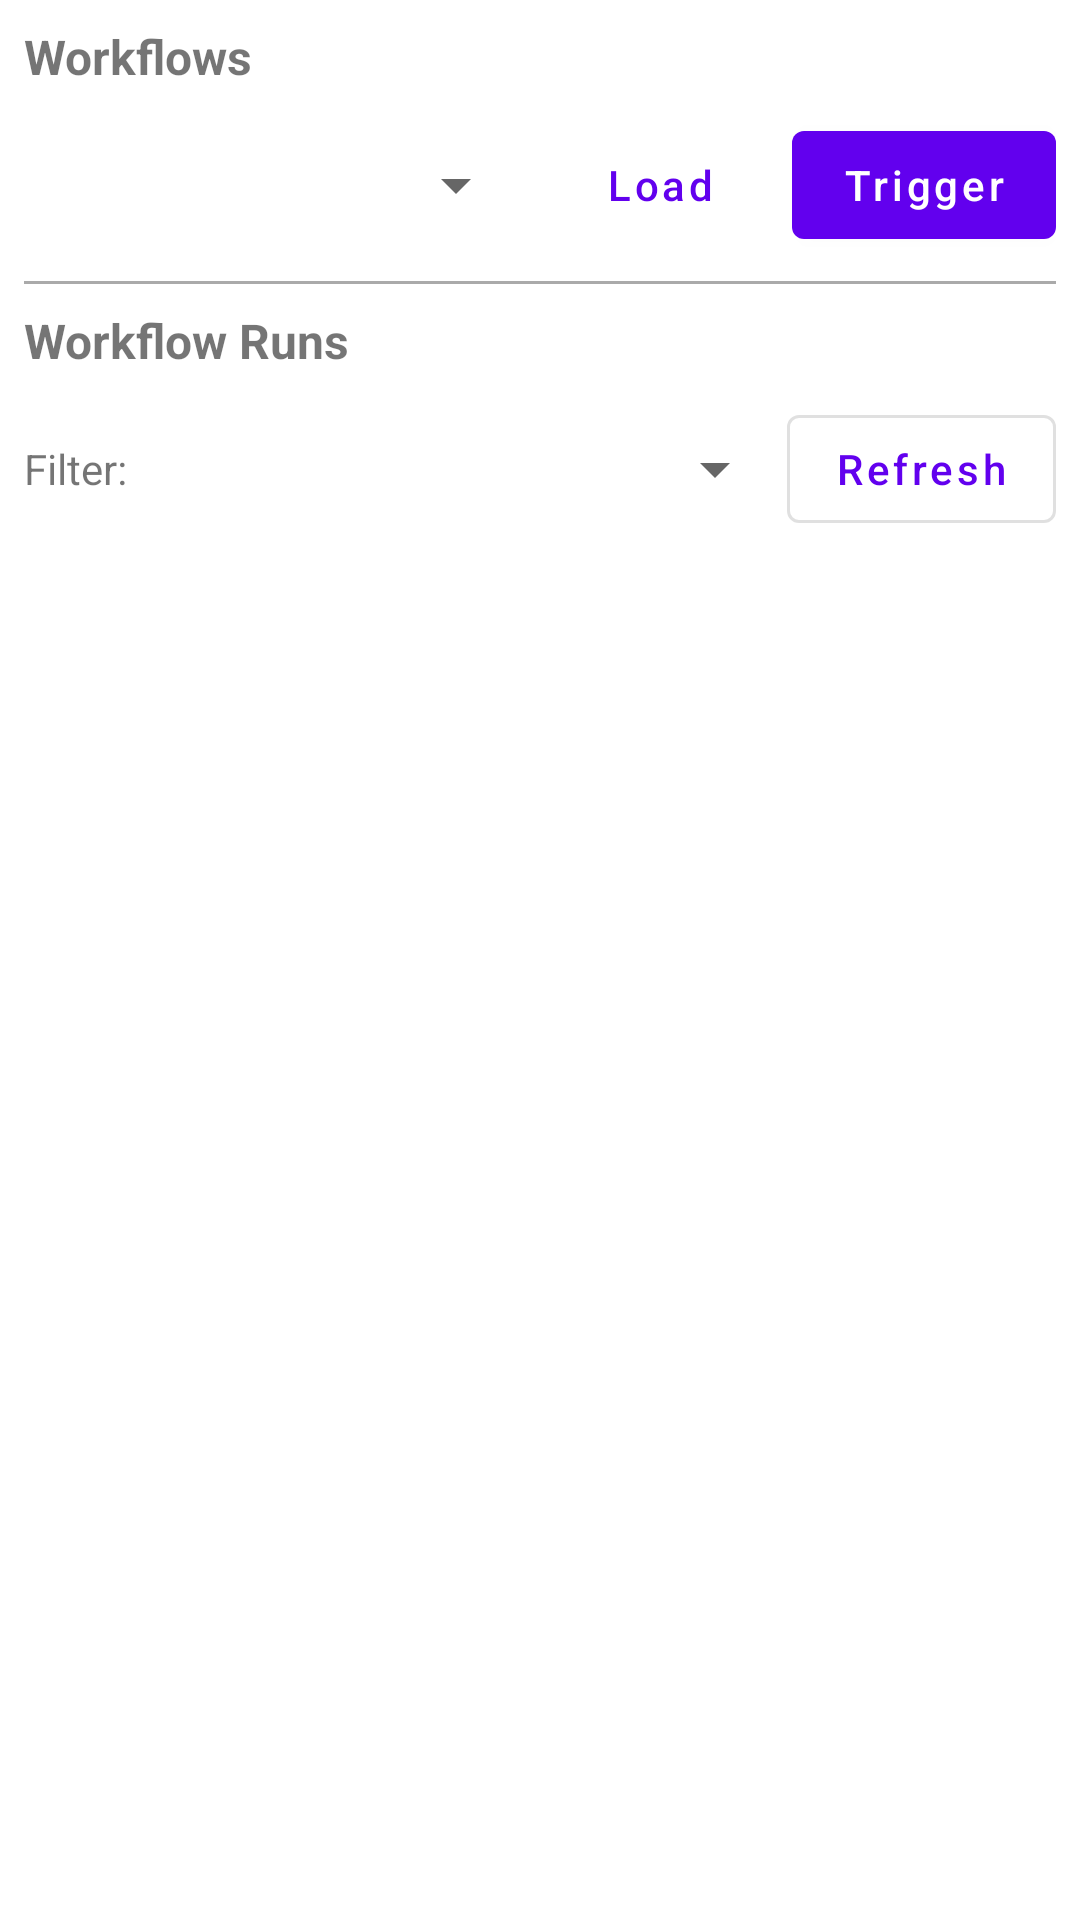

Layout XML and referenced resources for this Android screen:
<!-- AndroidManifest.xml: application theme Theme.GitHubExplorer -->
<!-- res/layout/fragment_actions.xml -->
<?xml version="1.0" encoding="utf-8"?>
<LinearLayout xmlns:android="http://schemas.android.com/apk/res/android"
    android:layout_width="match_parent"
    android:layout_height="match_parent"
    android:orientation="vertical"
    android:padding="8dp">

    <TextView
        android:layout_width="wrap_content"
        android:layout_height="wrap_content"
        android:text="Workflows"
        android:textStyle="bold"
        android:textSize="16sp"
        android:layout_marginBottom="8dp"/>

    <LinearLayout
        android:layout_width="match_parent"
        android:layout_height="wrap_content"
        android:orientation="horizontal"
        android:gravity="center_vertical">

        <Spinner
            android:id="@+id/workflowSpinner"
            android:layout_width="0dp"
            android:layout_height="48dp"
            android:layout_weight="1"/>

        <com.google.android.material.button.MaterialButton
            android:id="@+id/loadWorkflowsButton"
            android:layout_width="wrap_content"
            android:layout_height="wrap_content"
            android:text="Load"
            android:textAllCaps="false"
            style="@style/Widget.MaterialComponents.Button.TextButton"/>

        <com.google.android.material.button.MaterialButton
            android:id="@+id/triggerButton"
            android:layout_width="wrap_content"
            android:layout_height="wrap_content"
            android:text="Trigger"
            android:textAllCaps="false"/>

    </LinearLayout>

    <View
        android:layout_width="match_parent"
        android:layout_height="1dp"
        android:background="@android:color/darker_gray"
        android:layout_marginVertical="8dp"/>

    <TextView
        android:layout_width="wrap_content"
        android:layout_height="wrap_content"
        android:text="Workflow Runs"
        android:textStyle="bold"
        android:textSize="16sp"
        android:layout_marginBottom="8dp"/>

    <LinearLayout
        android:layout_width="match_parent"
        android:layout_height="wrap_content"
        android:orientation="horizontal"
        android:gravity="center_vertical"
        android:layout_marginBottom="8dp">

        <TextView
            android:layout_width="wrap_content"
            android:layout_height="wrap_content"
            android:text="Filter:"
            android:layout_marginEnd="8dp"/>

        <Spinner
            android:id="@+id/filterSpinner"
            android:layout_width="0dp"
            android:layout_height="40dp"
            android:layout_weight="1"/>

        <com.google.android.material.button.MaterialButton
            android:id="@+id/refreshRunsButton"
            android:layout_width="wrap_content"
            android:layout_height="wrap_content"
            android:text="Refresh"
            android:textAllCaps="false"
            style="@style/Widget.MaterialComponents.Button.OutlinedButton"/>

    </LinearLayout>

    <ListView
        android:id="@+id/runsListView"
        android:layout_width="match_parent"
        android:layout_height="0dp"
        android:layout_weight="1"
        android:divider="@android:color/darker_gray"
        android:dividerHeight="1dp"/>

</LinearLayout>
<!-- resources referenced by this layout -->
<resources>
  <style name="Theme.GitHubExplorer" parent="Theme.MaterialComponents.DayNight.DarkActionBar">
          <item name="colorPrimary">@color/purple_500</item>
          <item name="colorPrimaryVariant">@color/purple_700</item>
          <item name="colorOnPrimary">@color/white</item>
          <item name="colorSecondary">@color/teal_200</item>
          <item name="colorSecondaryVariant">@color/teal_700</item>
          <item name="colorOnSecondary">@color/black</item>
          <item name="android:statusBarColor">?attr/colorPrimaryVariant</item>
      </style>
  <!-- not gathered from this repository: default colours our renderer supplied (Android Studio template values) -->
  <color name="purple_500">#FF6200EE</color>
  <color name="purple_700">#FF3700B3</color>
  <color name="teal_200">#FF03DAC5</color>
  <color name="teal_700">#FF018786</color>
  <color name="black">#FF000000</color>
  <color name="white">#FFFFFFFF</color>
</resources>
